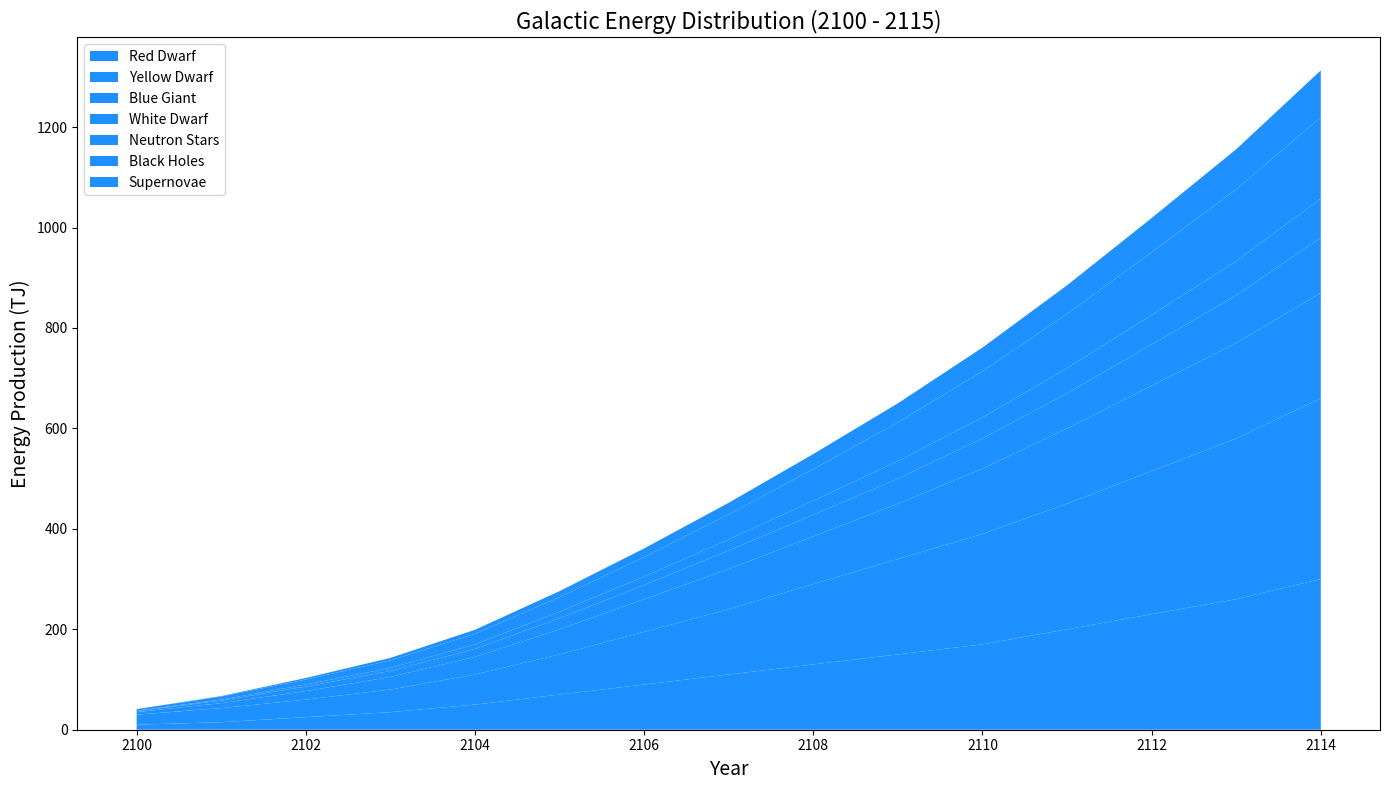

Write Python code to recreate this figure.
import matplotlib.pyplot as plt
import numpy as np

years = np.arange(2100, 2115)

red_dwarf = np.array([10, 15, 25, 35, 50, 70, 90, 110, 130, 150, 170, 200, 230, 260, 300])
yellow_dwarf = np.array([20, 28, 35, 45, 60, 80, 105, 130, 160, 190, 220, 250, 285, 320, 360])
blue_giant = np.array([5, 10, 17, 25, 35, 50, 65, 80, 95, 110, 130, 150, 170, 190, 210])
white_dwarf = np.array([2, 5, 9, 12, 16, 22, 28, 37, 43, 50, 60, 70, 82, 95, 110])
neutron_stars = np.array([1, 2, 4, 6, 9, 13, 17, 22, 28, 35, 42, 50, 59, 68, 78])
black_holes = np.array([3, 6, 10, 15, 21, 29, 39, 50, 63, 77, 92, 108, 125, 143, 162])
supernovae = np.array([0, 1, 3, 5, 8, 12, 17, 23, 30, 38, 47, 57, 68, 80, 93])

fig, ax = plt.subplots(figsize=(14, 8))

ax.stackplot(years, red_dwarf, yellow_dwarf, blue_giant, white_dwarf, neutron_stars, black_holes, supernovae,
             labels=['Red Dwarf', 'Yellow Dwarf', 'Blue Giant', 'White Dwarf', 'Neutron Stars', 'Black Holes', 'Supernovae'],
             colors=['#1e90ff']*7)

ax.set_title('Galactic Energy Distribution (2100 - 2115)', fontsize=16)
ax.set_xlabel('Year', fontsize=14)
ax.set_ylabel('Energy Production (TJ)', fontsize=14)
ax.legend(loc='upper left')

plt.tight_layout()
plt.show()
